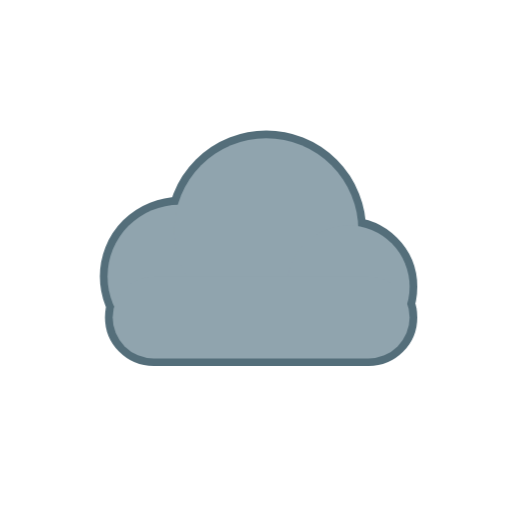
t = 0.00 s
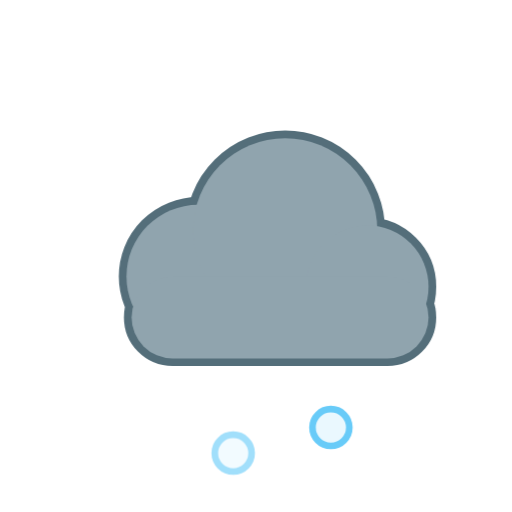
t = 1.55 s
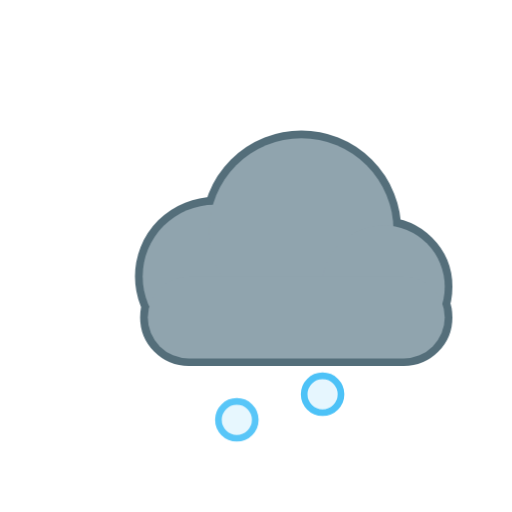
t = 3.30 s
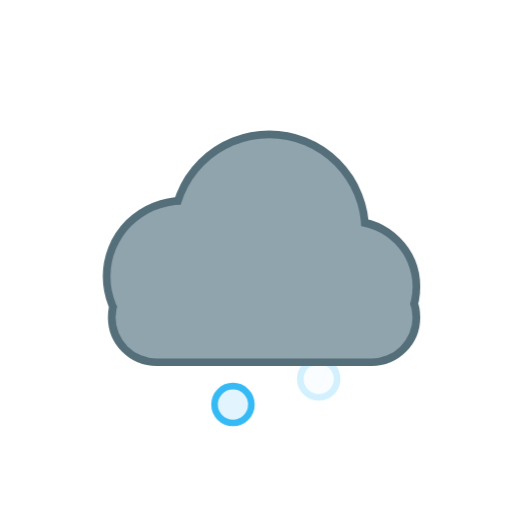
t = 5.40 s
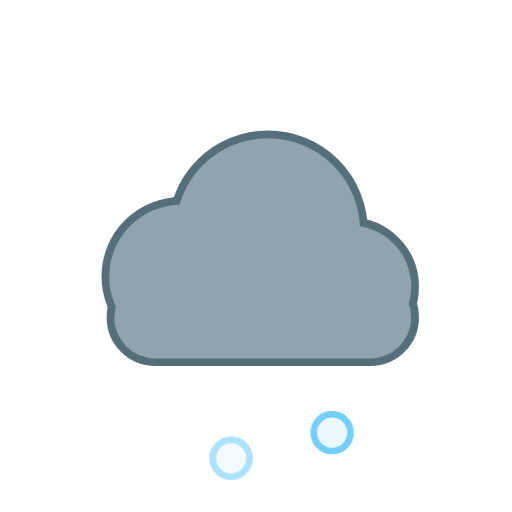
t = 6.45 s
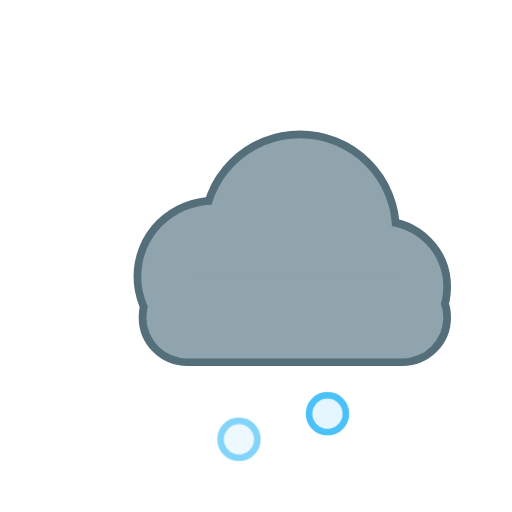
t = 8.48 s

The animated SVG that drew these frames (rendered in a browser with its animation timeline set to each time). Animation: 9 CSS @keyframes rules; frames cover the first 8.48 s, repeats indefinitely.

<svg xmlns="http://www.w3.org/2000/svg" viewBox="0 0 100 100" width="100" height="100"><style>
.rays,.glow,.spark,.cloud,.drop,.flake,.bolt,.star,.moon,.mglow,.fog{transform-box:fill-box;transform-origin:center}
.rays{animation:rays 14s linear infinite}
.glow{opacity:.35;animation:glow 2.6s ease-in-out infinite}
.spark{opacity:0;animation:twinkle 2.4s ease-in-out infinite}
.star{opacity:.25;animation:twinkle 2.8s ease-in-out infinite}
.cloud.d1{animation:cloud 6s ease-in-out infinite}
.cloud.d2{animation:cloud 8s ease-in-out infinite reverse}
.drop{opacity:0;animation:drop 1.1s linear infinite}
.drop.fast{animation-duration:.8s}
.flake{opacity:0;animation:flake 2.4s linear infinite}
.bolt{animation:bolt 3.2s linear infinite}
.moon{animation:moon 7s ease-in-out infinite}
.mglow{opacity:.2;animation:glow 4s ease-in-out infinite}
.fog.a{animation:fog 4s ease-in-out infinite}
.fog.b{animation:fog 5s ease-in-out infinite reverse}
@keyframes rays{to{transform:rotate(360deg)}}
@keyframes glow{0%,100%{opacity:.18;transform:scale(.92)}50%{opacity:.5;transform:scale(1.12)}}
@keyframes twinkle{0%,100%{opacity:0;transform:scale(.4)}50%{opacity:1;transform:scale(1.1)}}
@keyframes cloud{0%,100%{transform:translateX(-3px)}50%{transform:translateX(4px)}}
@keyframes drop{0%{opacity:0;transform:translateY(-4px)}15%{opacity:1}100%{opacity:0;transform:translateY(20px)}}
@keyframes flake{0%{opacity:0;transform:translate(0,-4px)}20%{opacity:1}50%{transform:translate(3px,8px)}100%{opacity:0;transform:translate(-2px,20px)}}
@keyframes bolt{0%,64%,72%,100%{opacity:.45}66%,70%,76%{opacity:1}}
@keyframes moon{0%,100%{transform:rotate(-6deg)}50%{transform:rotate(6deg)}}
@keyframes fog{0%,100%{transform:translateX(-5px)}50%{transform:translateX(6px)}}
@media (prefers-reduced-motion:reduce){*{animation:none!important}.drop,.flake,.bolt,.spark{opacity:1}.star{opacity:.8}}
</style><defs><radialGradient id="sun" cx="40%" cy="40%" r="60%"><stop offset="0" stop-color="#fff59d"/><stop offset="1" stop-color="#ffb300"/></radialGradient><radialGradient id="moon" cx="30%" cy="35%" r="70%"><stop offset="0" stop-color="#fffde7"/><stop offset="1" stop-color="#ffe082"/></radialGradient></defs><circle class="flake" style="animation-delay:0.00s" cx="44" cy="77" r="3.6" fill="#e1f5fe" stroke="#29b6f6" stroke-width="1.3"/><circle class="flake" style="animation-delay:0.50s" cx="62" cy="77" r="3.6" fill="#e1f5fe" stroke="#29b6f6" stroke-width="1.3"/><g transform="translate(0 0) scale(1)"><g class="cloud d1"><g fill="#546e7a" stroke="#546e7a" stroke-width="3.0"><circle cx="38" cy="54" r="14"/><circle cx="55" cy="45" r="18"/><circle cx="71" cy="56" r="12"/><rect x="25" y="54" width="58" height="16" rx="8"/></g><g fill="#90a4ae"><circle cx="38" cy="54" r="14"/><circle cx="55" cy="45" r="18"/><circle cx="71" cy="56" r="12"/><rect x="25" y="54" width="58" height="16" rx="8"/></g></g></g></svg>
